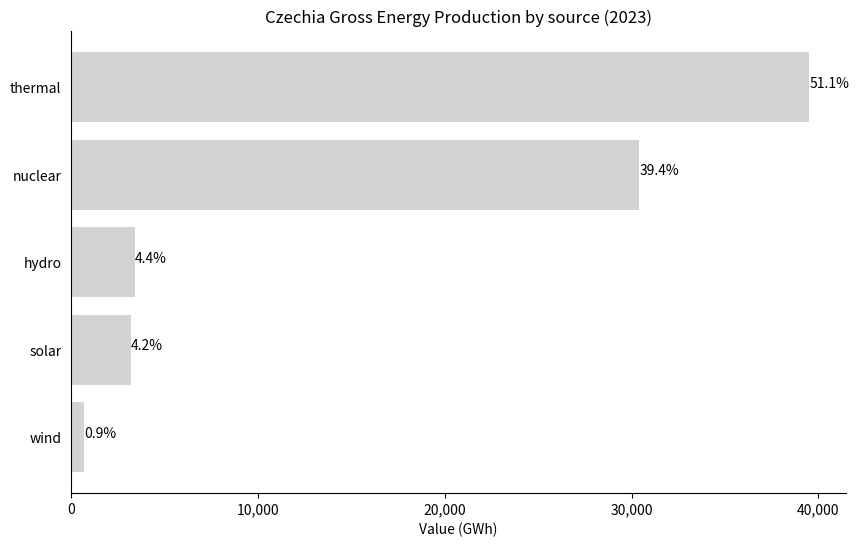

Recreate this plot in Python.
import matplotlib.pyplot as plt
import pandas as pd
import os

# Load the data
data_dict = {"thermal":39506.288, "hydro":3416.997, "wind":701.606, "solar":3210.432, "nuclear":30410.464}
df = pd.DataFrame(data_dict.items(), columns=["source", "value"])

# Sort the bars decreasingly by value
df = df.sort_values(by="value", ascending=True)
# Add a percentage
total = df["value"].sum()
df["percentage"] = 100*df["value"]/total

# Plot the bars
fig, ax = plt.subplots(figsize=(10,6))
ax.barh(df["source"], df["value"], color="lightgrey")

# Remove top and right splines
ax.spines[["top", "right"]].set_visible(False)

# Remove the ticks on the left
ax.tick_params(left=False)

# Change the ticks on the bottom to be multiples of 10000
ax.xaxis.set_major_locator(plt.MultipleLocator(10000))

# Add the format to be multiples of 10,000
ax.xaxis.set_major_formatter(plt.FuncFormatter(lambda x, pos: f"{x:,.0f}"))

# Add gray line to the major ticks
#ax.xaxis.grid(True, linestyle="-", color="gray", alpha=0.25)

# Add the percentage to the total
for i, source in enumerate(df["source"].unique()):
    m = df["source"]==source
    x = df.loc[m, "value"].values[0]
    y = i
    percentage_float = df.loc[m, "percentage"].values[0]
    percentage_str = f"{percentage_float:.1f}%"
    ax.text(x, y, percentage_str)
    print(x, y, percentage_str)

# Add a title
ax.set_title("Czechia Gross Energy Production by source (2023)")

# Add xlabel
ax.set_xlabel("Value (GWh)")

# Save the figure
figname = "2023_data.png"
plt.savefig(figname)
print(f"open {figname}")